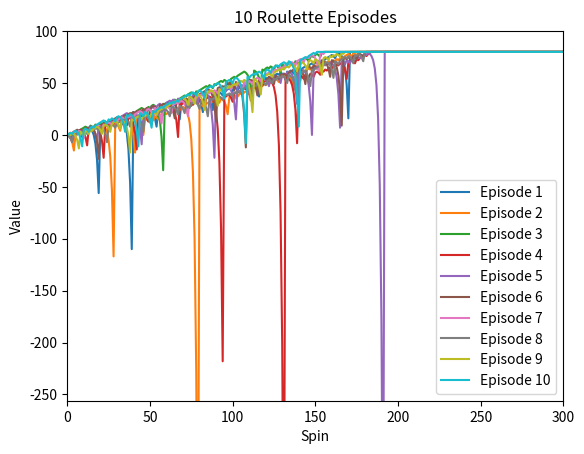
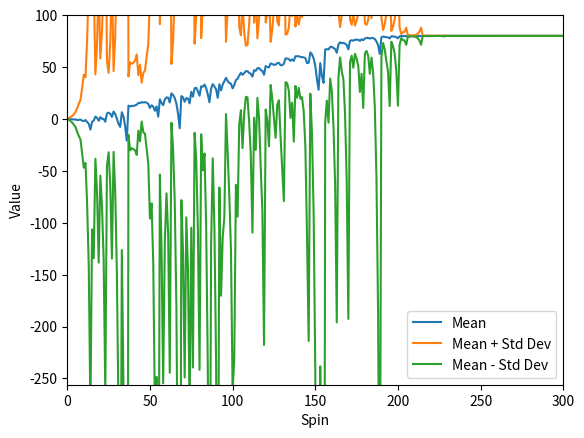
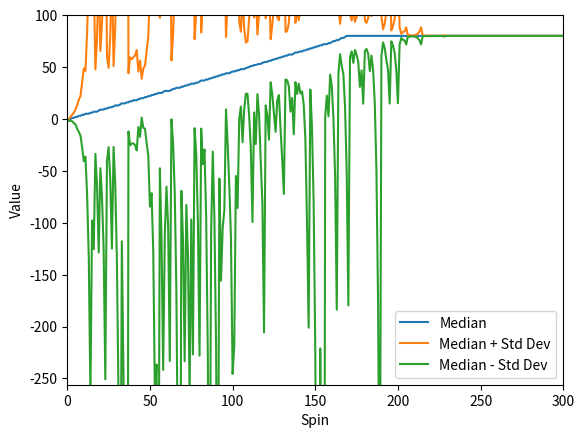
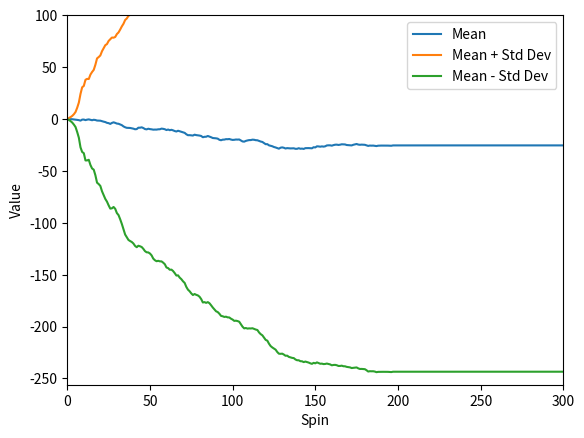
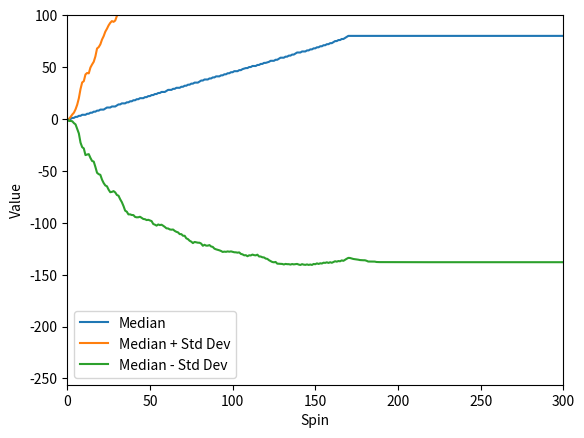

The matplotlib source for these figures, in order:
""""""
"""Assess a betting strategy.  		  	   		 		  		  		  		    	 		 		   		 		  
  		  	   		 		  		  		  		    	 		 		   		 		  
Copyright 2018, Georgia Institute of Technology (Georgia Tech)  		  	   		 		  		  		  		    	 		 		   		 		  
Atlanta, Georgia 30332  		  	   		 		  		  		  		    	 		 		   		 		  
All Rights Reserved  		  	   		 		  		  		  		    	 		 		   		 		  
  		  	   		 		  		  		  		    	 		 		   		 		  
Template code for CS 4646/7646  		  	   		 		  		  		  		    	 		 		   		 		  
  		  	   		 		  		  		  		    	 		 		   		 		  
Georgia Tech asserts copyright ownership of this template and all derivative  		  	   		 		  		  		  		    	 		 		   		 		  
works, including solutions to the projects assigned in this course. Students  		  	   		 		  		  		  		    	 		 		   		 		  
and other users of this template code are advised not to share it with others  		  	   		 		  		  		  		    	 		 		   		 		  
or to make it available on publicly viewable websites including repositories  		  	   		 		  		  		  		    	 		 		   		 		  
such as github and gitlab.  This copyright statement should not be removed  		  	   		 		  		  		  		    	 		 		   		 		  
or edited.  		  	   		 		  		  		  		    	 		 		   		 		  
  		  	   		 		  		  		  		    	 		 		   		 		  
We do grant permission to share solutions privately with non-students such  		  	   		 		  		  		  		    	 		 		   		 		  
as potential employers. However, sharing with other current or future  		  	   		 		  		  		  		    	 		 		   		 		  
students of CS 7646 is prohibited and subject to being investigated as a  		  	   		 		  		  		  		    	 		 		   		 		  
GT honor code violation.  		  	   		 		  		  		  		    	 		 		   		 		  
  		  	   		 		  		  		  		    	 		 		   		 		  
-----do not edit anything above this line---  		  	   		 		  		  		  		    	 		 		   		 		  
  		  	   		 		  		  		  		    	 		 		   		 		  
Student Name: Holden Beale
GT User ID: hbeale7	  	   		 		  		  		  		    	 		 		   		 		  
GT ID: 904202603		  	   		 		  		  		  		    	 		 		   		 		  
"""

import matplotlib
matplotlib.use("Agg")

import matplotlib.pyplot as plt
import numpy as np

# DO NOT SUBMIT PLT.SHOW

def author():
    """  		  	   		 		  		  		  		    	 		 		   		 		  
    :return: The GT username of the student  		  	   		 		  		  		  		    	 		 		   		 		  
    :rtype: str  		  	   		 		  		  		  		    	 		 		   		 		  
    """
    return "hbeale7"  # replace tb34 with your Georgia Tech username.

def study_group():
    """
    Returns
            A comma separated string of GT_Name of each member of your study group
            # Example: "gburdell3, jdoe77, tbalch7" or "gburdell3" if a single individual working alone

        Return type
            str
    """
    return "hbeale7"

def gtid():
    """  		  	   		 		  		  		  		    	 		 		   		 		  
    :return: The GT ID of the student  		  	   		 		  		  		  		    	 		 		   		 		  
    :rtype: int  		  	   		 		  		  		  		    	 		 		   		 		  
    """
    return 904202603  # replace with your GT ID number

def get_spin_result(win_prob):
    """  		  	   		 		  		  		  		    	 		 		   		 		  
    Given a win probability between 0 and 1, the function returns whether the probability will result in a win.  		  	   		 		  		  		  		    	 		 		   		 		  
  		  	   		 		  		  		  		    	 		 		   		 		  
    :param win_prob: The probability of winning  		  	   		 		  		  		  		    	 		 		   		 		  
    :type win_prob: float  		  	   		 		  		  		  		    	 		 		   		 		  
    :return: The result of the spin.  		  	   		 		  		  		  		    	 		 		   		 		  
    :rtype: bool  		  	   		 		  		  		  		    	 		 		   		 		  
    """
    result = False
    if np.random.random() <= win_prob:
        result = True
    return result

def test_code():
    """  		  	   		 		  		  		  		    	 		 		   		 		  
    Method to test your code  		  	   		 		  		  		  		    	 		 		   		 		  
    """
    # add your code here to implement the experiments
    np.random.seed(gtid())  # do this only once
    win_probability = 0.4737  # set appropriately to the probability of a win  		    	 		 		   		 		  
    experiment1(win_probability)
    experiment2(win_probability)

def experiment1(win_probability):
    arr_height = 10
    empty_arr = np.empty((10, 1000))
    spin_record = spin_multiple_episodes(arr_height, empty_arr, win_probability)

    for i in range(arr_height):
        plt.plot(spin_record[i], label=f"Episode {i + 1}")

    plt.title("10 Roulette Episodes")

    std_plot()  

    plt.savefig("figure_1.png")
    plt.close()

    arr_height = 1000
    num_spins = 1000
    empty_arr = np.empty((arr_height, 1000))
    spin_record = spin_multiple_episodes(num_spins, empty_arr, win_probability)

    means = np.mean(spin_record, axis=0)
    medians = np.median(spin_record, axis=0)
    stddevs = np.std(spin_record, axis=0)

    plt.figure()
    plt.plot(means, label="Mean")
    plt.plot(means + stddevs, label="Mean + Std Dev")
    plt.plot(means - stddevs, label="Mean - Std Dev")

    std_plot()

    plt.savefig("figure_2.png")
    plt.close()

    plt.figure()
    plt.plot(medians, label="Median")
    plt.plot(medians + stddevs, label="Median + Std Dev")
    plt.plot(medians - stddevs, label="Median - Std Dev")

    std_plot()

    plt.savefig("figure_3.png")
    plt.close()


def experiment2(win_probability):
    arr_height = 1000
    num_spins = 1000
    empty_arr = np.empty((arr_height, num_spins))
    spin_record = spin_multiple_episodes_with_bankroll(num_spins, empty_arr, win_probability)

    means = np.mean(spin_record, axis=0)
    medians = np.median(spin_record, axis=0)
    stddevs = np.std(spin_record, axis=0)

    plt.figure()
    plt.plot(means, label="Mean")
    plt.plot(means + stddevs, label="Mean + Std Dev")
    plt.plot(means - stddevs, label="Mean - Std Dev")

    std_plot()

    plt.savefig("figure_4.png")
    plt.close()

    plt.figure()
    plt.plot(medians, label="Median")
    plt.plot(medians + stddevs, label="Median + Std Dev")
    plt.plot(medians - stddevs, label="Median - Std Dev")

    std_plot()

    plt.savefig("figure_5.png")
    plt.close()

def std_plot():
    plt.xlabel("Spin")
    plt.ylabel("Value")
    plt.legend()

    plt.xlim(0, 300)
    plt.ylim(-256, 100)

def spin_multiple_episodes(num_spins, big_arr, win_probability):
    filled_arr = big_arr.copy()
    for i in range(num_spins):
        filled_arr[i] = episode_spin(win_probability)
    return filled_arr

def spin_multiple_episodes_with_bankroll(num_spins, big_arr, win_probability):
    filled_arr = big_arr.copy()
    for i in range(num_spins):
        filled_arr[i] = episode_spin_with_bankroll(win_probability)
    return filled_arr

def episode_spin(win_probability):
    winnings_arr = []
    episode_winnings = 0
    attempts = 0
    while episode_winnings < 80 and attempts < 1000:
        won = False
        bet_amount = 1
        while not won:
            won = get_spin_result(win_probability)
            winnings_arr.append(episode_winnings)
            if won:
                episode_winnings = episode_winnings + bet_amount
            else:
                episode_winnings = episode_winnings - bet_amount
                bet_amount = bet_amount * 2
            attempts = attempts + 1
    #fill remaining with highest value
    while attempts < 1000:
        winnings_arr.append(episode_winnings)
        attempts = attempts + 1
    return winnings_arr


def episode_spin_with_bankroll(win_probability):
    winnings_arr = []
    episode_winnings = 0
    attempts = 0
    bankroll_limit = -256

    # smaller bankroll doesn't make it
    # bankroll_limit = -25

    # high limit looks like unlimited
    # bankroll_limit = -999999999999999999999
    while episode_winnings < 80 and attempts < 1000:
        won = False
        bet_amount = 1
        if episode_winnings <= bankroll_limit:
            # print("bust")
            break
        while not won:
            won = get_spin_result(win_probability)
            winnings_arr.append(episode_winnings)
            if won:
                episode_winnings = episode_winnings + bet_amount
            else:
                episode_winnings = episode_winnings - bet_amount
                bet_amount = bet_amount * 2
            attempts = attempts + 1
            if episode_winnings <= bankroll_limit:
                # print("bust")
                break
    #fill remaining with highest value
    while attempts < 1000:
        winnings_arr.append(episode_winnings)
        attempts = attempts + 1
    return winnings_arr


if __name__ == "__main__":
    test_code()
